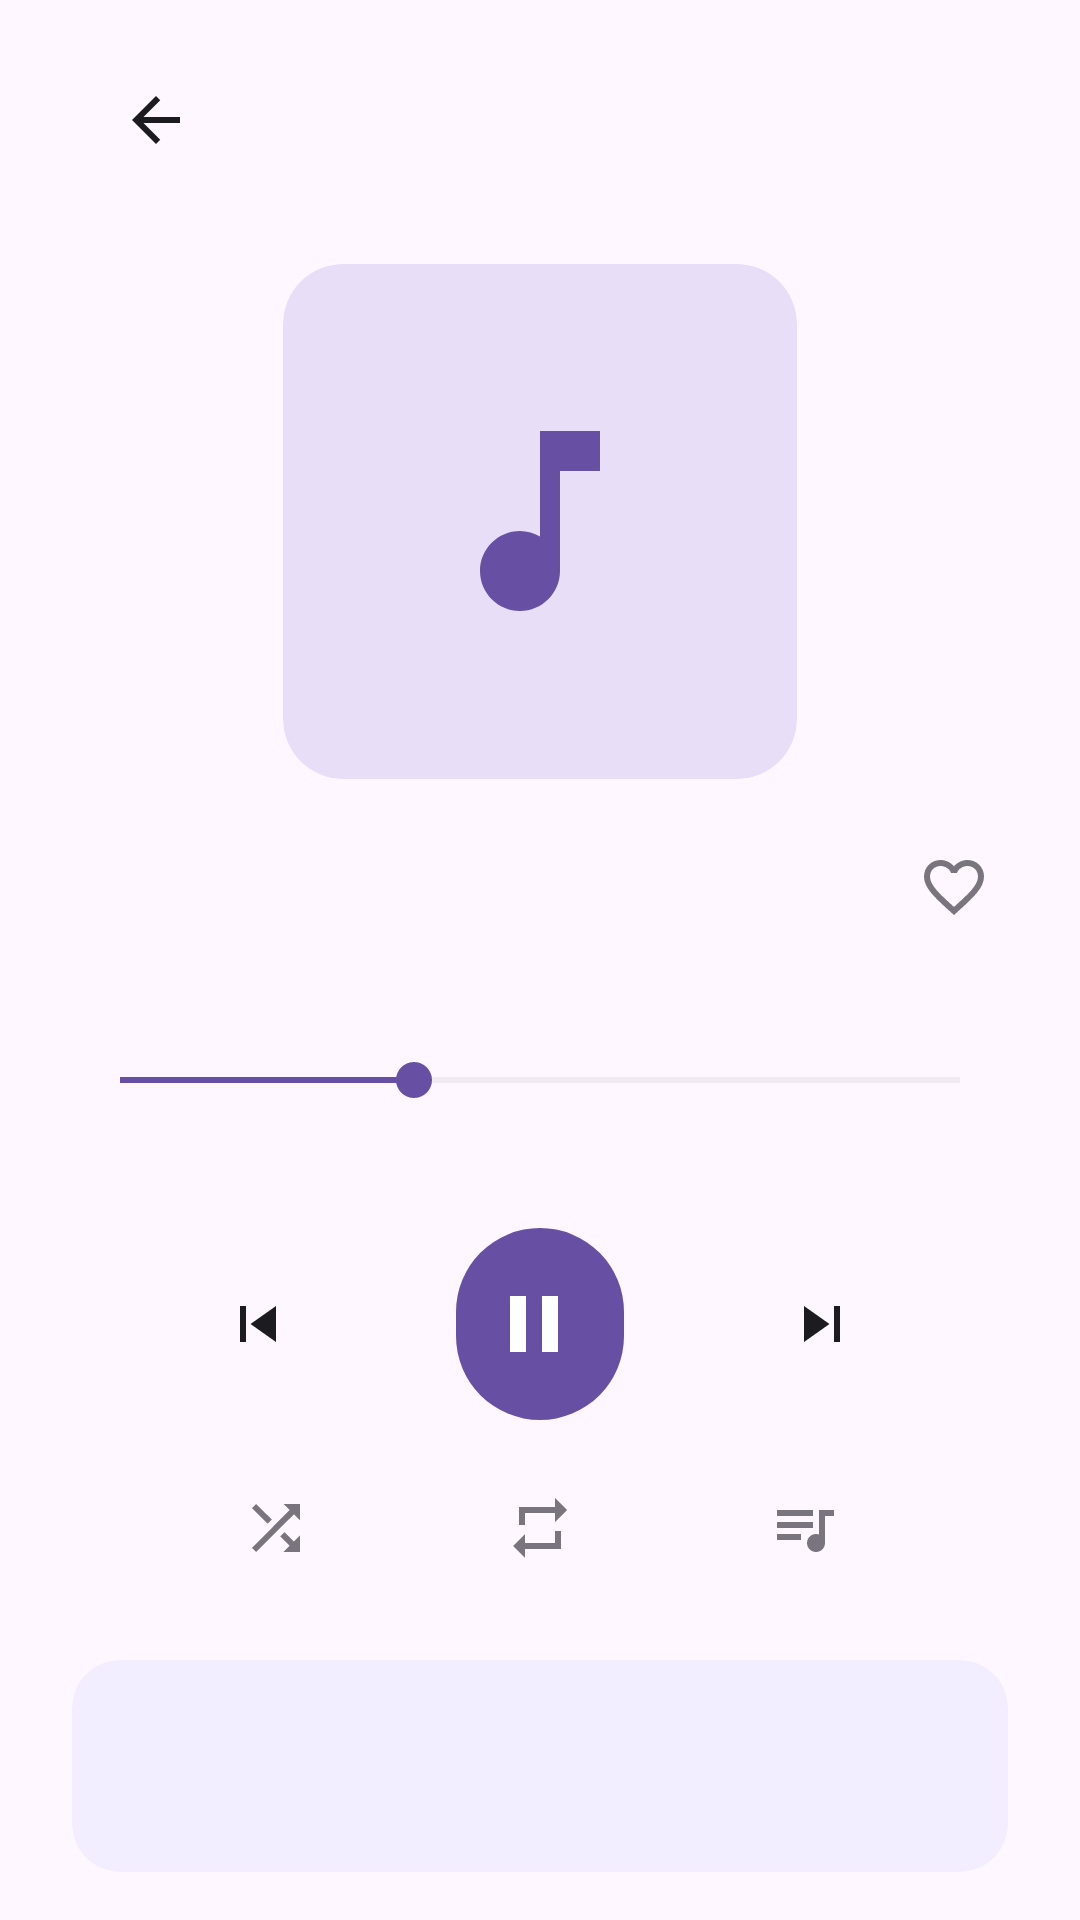

The Android layout XML behind this screen, and the referenced resources:
<!-- AndroidManifest.xml: application theme Theme.Hush -->
<!-- res/layout/activity_now_playing.xml -->
<?xml version="1.0" encoding="utf-8"?>
<androidx.constraintlayout.widget.ConstraintLayout
    xmlns:android="http://schemas.android.com/apk/res/android"
    xmlns:app="http://schemas.android.com/apk/res-auto"
    xmlns:tools="http://schemas.android.com/tools"
    android:layout_width="match_parent"
    android:layout_height="match_parent"
    android:background="@color/background"
    android:paddingHorizontal="24dp"
    android:paddingBottom="16dp">

    
    <androidx.appcompat.widget.Toolbar
        android:id="@+id/toolbar"
        android:layout_width="match_parent"
        android:layout_height="?attr/actionBarSize"
        android:layout_marginTop="8dp"
        app:layout_constraintEnd_toEndOf="parent"
        app:layout_constraintStart_toStartOf="parent"
        app:layout_constraintTop_toTopOf="parent"
        app:navigationIcon="@drawable/ic_arrow_back_24"
        app:titleTextColor="@color/on_background" />

    
    <androidx.cardview.widget.CardView
        android:id="@+id/card_artwork"
        android:layout_width="0dp"
        android:layout_height="0dp"
        android:layout_marginTop="16dp"
        app:cardCornerRadius="20dp"
        app:cardElevation="0dp"
        app:cardBackgroundColor="@color/artwork_bg"
        app:layout_constraintDimensionRatio="1:1"
        app:layout_constraintEnd_toEndOf="parent"
        app:layout_constraintStart_toStartOf="parent"
        app:layout_constraintTop_toBottomOf="@id/toolbar"
        app:layout_constraintWidth_percent="0.55">

        <ImageView
            android:id="@+id/iv_artwork"
            android:layout_width="80dp"
            android:layout_height="80dp"
            android:layout_gravity="center"
            android:contentDescription="Portada"
            app:srcCompat="@drawable/ic_music_note_24"
            app:tint="@color/primary" />
    </androidx.cardview.widget.CardView>

    
    <TextView
        android:id="@+id/tv_song_title"
        android:layout_width="0dp"
        android:layout_height="wrap_content"
        android:layout_marginTop="20dp"
        android:layout_marginEnd="8dp"
        android:ellipsize="end"
        android:maxLines="1"
        android:textAppearance="?attr/textAppearanceHeadlineSmall"
        android:textColor="@color/on_background"
        android:textStyle="bold"
        app:layout_constraintEnd_toStartOf="@id/btn_favorite"
        app:layout_constraintStart_toStartOf="parent"
        app:layout_constraintTop_toBottomOf="@id/card_artwork"
        tools:text="Luna Plateada" />

    <ImageButton
        android:id="@+id/btn_favorite"
        android:layout_width="36dp"
        android:layout_height="36dp"
        android:background="?attr/selectableItemBackgroundBorderless"
        android:contentDescription="Favorito"
        app:srcCompat="@drawable/ic_favorite_border_24"
        app:tint="@color/on_background_variant"
        app:layout_constraintBottom_toBottomOf="@id/tv_song_title"
        app:layout_constraintEnd_toEndOf="parent"
        app:layout_constraintTop_toTopOf="@id/tv_song_title" />

    <TextView
        android:id="@+id/tv_artist"
        android:layout_width="0dp"
        android:layout_height="wrap_content"
        android:layout_marginTop="4dp"
        android:ellipsize="end"
        android:maxLines="1"
        android:textAppearance="?attr/textAppearanceBodyMedium"
        android:textColor="@color/on_background_variant"
        app:layout_constraintEnd_toEndOf="parent"
        app:layout_constraintStart_toStartOf="parent"
        app:layout_constraintTop_toBottomOf="@id/tv_song_title"
        tools:text="Los Viajeros del Tiempo" />

    
    <SeekBar
        android:id="@+id/seek_bar"
        android:layout_width="0dp"
        android:layout_height="wrap_content"
        android:layout_marginTop="16dp"
        android:progressTint="@color/primary"
        android:thumbTint="@color/primary"
        android:progressBackgroundTint="@color/outline"
        android:max="100"
        android:progress="35"
        app:layout_constraintEnd_toEndOf="parent"
        app:layout_constraintStart_toStartOf="parent"
        app:layout_constraintTop_toBottomOf="@id/tv_artist" />

    <TextView
        android:id="@+id/tv_current_time"
        android:layout_width="wrap_content"
        android:layout_height="wrap_content"
        android:layout_marginTop="4dp"
        android:textAppearance="?attr/textAppearanceBodySmall"
        android:textColor="@color/on_background_variant"
        app:layout_constraintStart_toStartOf="parent"
        app:layout_constraintTop_toBottomOf="@id/seek_bar"
        tools:text="1:23" />

    <TextView
        android:id="@+id/tv_total_time"
        android:layout_width="wrap_content"
        android:layout_height="wrap_content"
        android:layout_marginTop="4dp"
        android:textAppearance="?attr/textAppearanceBodySmall"
        android:textColor="@color/on_background_variant"
        app:layout_constraintEnd_toEndOf="parent"
        app:layout_constraintTop_toBottomOf="@id/seek_bar"
        tools:text="3:47" />

    
    <ImageButton
        android:id="@+id/btn_previous"
        android:layout_width="48dp"
        android:layout_height="48dp"
        android:layout_marginTop="20dp"
        android:background="?attr/selectableItemBackgroundBorderless"
        android:contentDescription="Anterior"
        app:srcCompat="@drawable/ic_skip_previous_24"
        app:tint="@color/on_background"
        app:layout_constraintBottom_toBottomOf="@id/btn_play_pause"
        app:layout_constraintEnd_toStartOf="@id/btn_play_pause"
        app:layout_constraintStart_toStartOf="parent"
        app:layout_constraintTop_toBottomOf="@id/tv_current_time" />

    <com.google.android.material.button.MaterialButton
        android:id="@+id/btn_play_pause"
        style="@style/Widget.Material3.Button.IconButton.Filled"
        android:layout_width="64dp"
        android:layout_height="64dp"
        android:layout_marginTop="20dp"
        android:insetTop="0dp"
        android:insetBottom="0dp"
        app:icon="@drawable/ic_pause_24"
        app:iconSize="32dp"
        app:iconTint="@color/white"
        app:backgroundTint="@color/primary"
        app:cornerRadius="32dp"
        app:layout_constraintEnd_toEndOf="parent"
        app:layout_constraintStart_toStartOf="parent"
        app:layout_constraintTop_toBottomOf="@id/tv_current_time" />

    <ImageButton
        android:id="@+id/btn_next"
        android:layout_width="48dp"
        android:layout_height="48dp"
        android:background="?attr/selectableItemBackgroundBorderless"
        android:contentDescription="Siguiente"
        app:srcCompat="@drawable/ic_skip_next_24"
        app:tint="@color/on_background"
        app:layout_constraintBottom_toBottomOf="@id/btn_play_pause"
        app:layout_constraintEnd_toEndOf="parent"
        app:layout_constraintStart_toEndOf="@id/btn_play_pause"
        app:layout_constraintTop_toTopOf="@id/btn_play_pause" />

    
    <ImageButton
        android:id="@+id/btn_shuffle"
        android:layout_width="40dp"
        android:layout_height="40dp"
        android:layout_marginTop="16dp"
        android:background="?attr/selectableItemBackgroundBorderless"
        android:contentDescription="Aleatorio"
        app:layout_constraintBottom_toBottomOf="@id/btn_repeat"
        app:layout_constraintEnd_toStartOf="@id/btn_repeat"
        app:layout_constraintHorizontal_chainStyle="spread"
        app:layout_constraintStart_toStartOf="parent"
        app:layout_constraintTop_toBottomOf="@id/btn_play_pause"
        app:srcCompat="@drawable/ic_shuffle_24"
        app:tint="@color/on_background_variant" />

    <ImageButton
        android:id="@+id/btn_repeat"
        android:layout_width="40dp"
        android:layout_height="40dp"
        android:layout_marginTop="16dp"
        android:background="?attr/selectableItemBackgroundBorderless"
        android:contentDescription="Repetir"
        app:layout_constraintEnd_toStartOf="@id/btn_queue"
        app:layout_constraintStart_toEndOf="@id/btn_shuffle"
        app:layout_constraintTop_toBottomOf="@id/btn_play_pause"
        app:srcCompat="@drawable/ic_repeat_24"
        app:tint="@color/on_background_variant" />

    <ImageButton
        android:id="@+id/btn_queue"
        android:layout_width="40dp"
        android:layout_height="40dp"
        android:layout_marginTop="16dp"
        android:background="?attr/selectableItemBackgroundBorderless"
        android:contentDescription="Cola"
        app:layout_constraintBottom_toBottomOf="@id/btn_repeat"
        app:layout_constraintEnd_toEndOf="parent"
        app:layout_constraintStart_toEndOf="@id/btn_repeat"
        app:layout_constraintTop_toBottomOf="@id/btn_play_pause"
        app:srcCompat="@drawable/ic_queue_music_24"
        app:tint="@color/on_background_variant" />

    
    
    
    <androidx.cardview.widget.CardView
        android:id="@+id/card_lyrics"
        android:layout_width="0dp"
        android:layout_height="0dp"
        android:layout_marginTop="24dp"
        android:clickable="true"
        android:focusable="true"
        android:foreground="?attr/selectableItemBackground"
        app:cardCornerRadius="16dp"
        app:cardElevation="0dp"
        app:cardBackgroundColor="@color/lyrics_bg"
        app:layout_constraintBottom_toBottomOf="parent"
        app:layout_constraintEnd_toEndOf="parent"
        app:layout_constraintStart_toStartOf="parent"
        app:layout_constraintTop_toBottomOf="@id/btn_shuffle">

        
        <TextView
            android:id="@+id/tv_lyrics"
            android:layout_width="match_parent"
            android:layout_height="match_parent"
            android:padding="24dp"
            android:scrollbars="none"
            android:lineSpacingMultiplier="1.8"
            android:textAppearance="?attr/textAppearanceBodyMedium"
            android:textColor="@color/on_background_variant"
            tools:text="[00:00.00] Bajo la luna plateada\n[00:10.00] Bailamos sin parar\n[00:20.00] Entre sueños y realidad\n[00:30.00] Tu voz me hace vibrar\n[00:40.00] Y aunque el mundo gire y gire\n[00:50.00] Contigo quiero estar" />

    </androidx.cardview.widget.CardView>

    
    <ImageButton
        android:id="@+id/btn_close_lyrics"
        android:layout_width="48dp"
        android:layout_height="48dp"
        android:layout_margin="16dp"
        android:src="@drawable/ic_close_24"
        android:background="?attr/selectableItemBackgroundBorderless"
        android:visibility="gone"
        app:tint="@color/on_background"
        app:layout_constraintEnd_toEndOf="parent"
        app:layout_constraintTop_toTopOf="parent" />

</androidx.constraintlayout.widget.ConstraintLayout>
<!-- resources referenced by this layout -->
<resources>
  <color name="artwork_bg">#E8DEF8</color>
  <color name="background">#FEF7FF</color>
  <color name="lyrics_bg">#F3EEFF</color>
  <color name="on_background">#1C1B1F</color>
  <color name="on_background_variant">#79747E</color>
  <color name="outline">#CAC4D0</color>
  <color name="primary">#6750A4</color>
  <color name="white">#FFFFFF</color>
  <!-- drawable ic_arrow_back_24 (drawable) -->
  <?xml version="1.0" encoding="utf-8"?>
  <vector xmlns:android="http://schemas.android.com/apk/res/android"
      android:width="24dp"
      android:height="24dp"
      android:viewportWidth="24"
      android:viewportHeight="24">
      <path android:fillColor="#1C1B1F"
          android:pathData="M20,11H7.83l5.59,-5.59L12,4l-8,8 8,8 1.41,-1.41L7.83,13H20v-2z"/>
  </vector>
  <!-- drawable ic_close_24 (drawable) -->
  <?xml version="1.0" encoding="utf-8"?>
  <vector xmlns:android="http://schemas.android.com/apk/res/android"
      android:width="24dp" android:height="24dp"
      android:viewportWidth="24" android:viewportHeight="24">
      <path android:fillColor="#79747E"
          android:pathData="M19,6.41L17.59,5 12,10.59 6.41,5 5,6.41 10.59,12
          5,17.59 6.41,19 12,13.41 17.59,19 19,17.59 13.41,12z"/>
  </vector>
  <!-- drawable ic_music_note_24 (drawable) -->
  <?xml version="1.0" encoding="utf-8"?>
  <vector xmlns:android="http://schemas.android.com/apk/res/android"
      android:width="24dp"
      android:height="24dp"
      android:viewportWidth="24"
      android:viewportHeight="24">
      <path android:fillColor="#FFFFFF"
          android:pathData="M12,3v10.55c-0.59-0.34-1.27-0.55-2-0.55C7.79,13 6,14.79 6,17s1.79,4 4,4 4,-1.79 4,-4V7h4V3h-6z"/>
  </vector>
  <!-- drawable ic_pause_24 (drawable) -->
  <?xml version="1.0" encoding="utf-8"?>
  <vector xmlns:android="http://schemas.android.com/apk/res/android"
      android:width="24dp" android:height="24dp"
      android:viewportWidth="24" android:viewportHeight="24">
      <path android:fillColor="#FFFFFF"
          android:pathData="M6,19h4V5H6v14zm8,-14v14h4V5h-4z"/>
  </vector>
  <!-- drawable ic_queue_music_24 (drawable) -->
  <?xml version="1.0" encoding="utf-8"?>
  <vector xmlns:android="http://schemas.android.com/apk/res/android"
      android:width="24dp" android:height="24dp"
      android:viewportWidth="24" android:viewportHeight="24">
      <path android:fillColor="#79747E"
          android:pathData="M15,6H3v2h12V6zm0,4H3v2h12v-2zM3,16h8v-2H3v2z
          M17,6v8.18c-0.31,-0.11 -0.65,-0.18 -1,-0.18 -1.66,0 -3,1.34 -3,3
          s1.34,3 3,3 3,-1.34 3,-3V8h3V6h-5z"/>
  </vector>
  <!-- drawable ic_repeat_24 (drawable) -->
  <?xml version="1.0" encoding="utf-8"?>
  <vector xmlns:android="http://schemas.android.com/apk/res/android"
      android:width="24dp" android:height="24dp"
      android:viewportWidth="24" android:viewportHeight="24">
      <path android:fillColor="#79747E"
          android:pathData="M7,7h10v3l4,-4 -4,-4v3H5v6h2V7z
          M17,17H7v-3l-4,4 4,4v-3h12v-6h-2v5z"/>
  </vector>
  <!-- drawable ic_skip_next_24 (drawable) -->
  <?xml version="1.0" encoding="utf-8"?>
  <vector xmlns:android="http://schemas.android.com/apk/res/android"
      android:width="24dp" android:height="24dp"
      android:viewportWidth="24" android:viewportHeight="24">
      <path android:fillColor="#1C1B1F"
          android:pathData="M6,18l8.5,-6L6,6v12zM16,6v12h2V6h-2z"/>
  </vector>
  <!-- drawable ic_skip_previous_24 (drawable) -->
  <?xml version="1.0" encoding="utf-8"?>
  <vector xmlns:android="http://schemas.android.com/apk/res/android"
      android:width="24dp" android:height="24dp"
      android:viewportWidth="24" android:viewportHeight="24">
      <path android:fillColor="#1C1B1F"
          android:pathData="M6,6h2v12H6V6zm3.5,6l8.5,6V6L9.5,12z"/>
  </vector>
  <color name="on_primary">#FFFFFF</color>
  <color name="primary_container">#EADDFF</color>
  <color name="surface">#FEF7FF</color>
  <color name="on_surface">#1C1B1F</color>
  <color name="surface_variant">#E7E0EC</color>
  <color name="error">#BA1A1A</color>
</resources>
